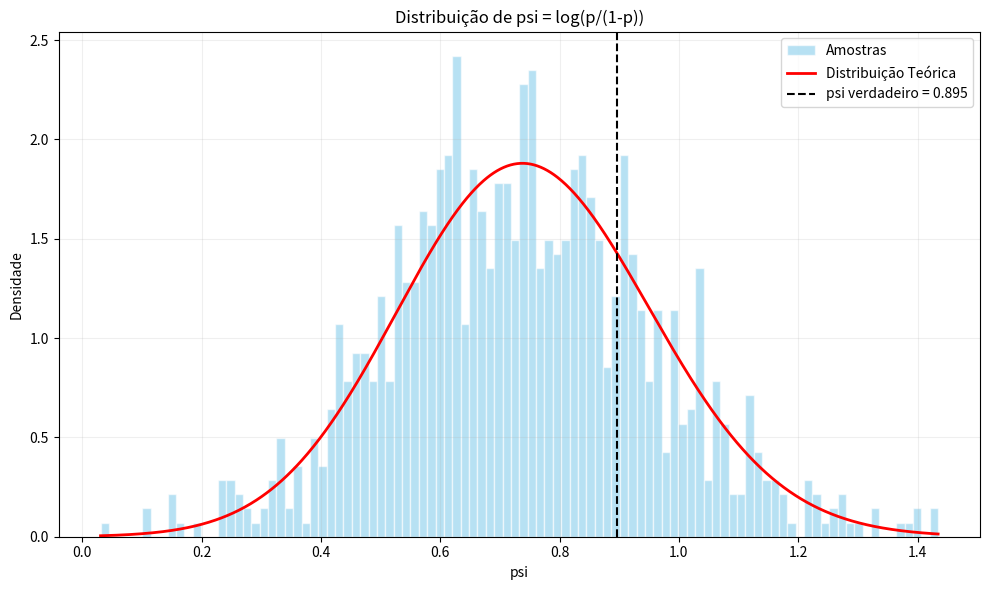

This chart was generated by the following Python code:
import matplotlib.pyplot as plt
import scipy.stats as sci
import numpy as np
import math

#Prática
n = 100; p = 0.71; x = sci.bernoulli.rvs(p, size=n)
s = sum(x); a = s + 1; b = n - s + 1
y = sci.beta.rvs(a, b, size=1000)
z = np.log(y/(1 - np.clip(y, 1e-10, 1-1e-10)))

#Teórica
psi = 0; psi_vals = np.linspace(min(z), max(z), 1000)
if(n <= 100):
    #Teórica de forma explícita
    def psii(x):
        return (math.factorial(a+b-1)/(math.factorial(a-1)*math.factorial(b-1))) * (np.exp(x)/(1 + np.exp(x)))**(s+1) * (1/(1+np.exp(x)))**(n-s+1)
    psifunc = np.frompyfunc(psii,1,1)
    psi = psifunc(psi_vals)
else:
    #Outro método para fazer a teórica, para valores grandes de n sem overflow na gamma
    p_vals = 1/(1 + np.exp(-psi_vals))
    jacobian = np.exp(-psi_vals)/(1 + np.exp(-psi_vals))**2
    psi = sci.beta.pdf(p_vals, a, b) * jacobian

plt.figure(figsize=(10, 6))
plt.hist(z, bins=100, density=True, alpha=0.6, color='skyblue', edgecolor='white', label='Amostras')
plt.plot(psi_vals, psi, 'r-', linewidth=2, label='Distribuição Teórica')
plt.axvline(np.log(p/(1 - p)), color='black', linestyle='--', label=f'psi verdadeiro = {np.log(p/(1 - p)):.3f}')
plt.title('Distribuição de psi = log(p/(1-p))')
plt.xlabel('psi'); plt.ylabel('Densidade'); plt.legend()
plt.grid(alpha=0.2); plt.tight_layout(); plt.show()